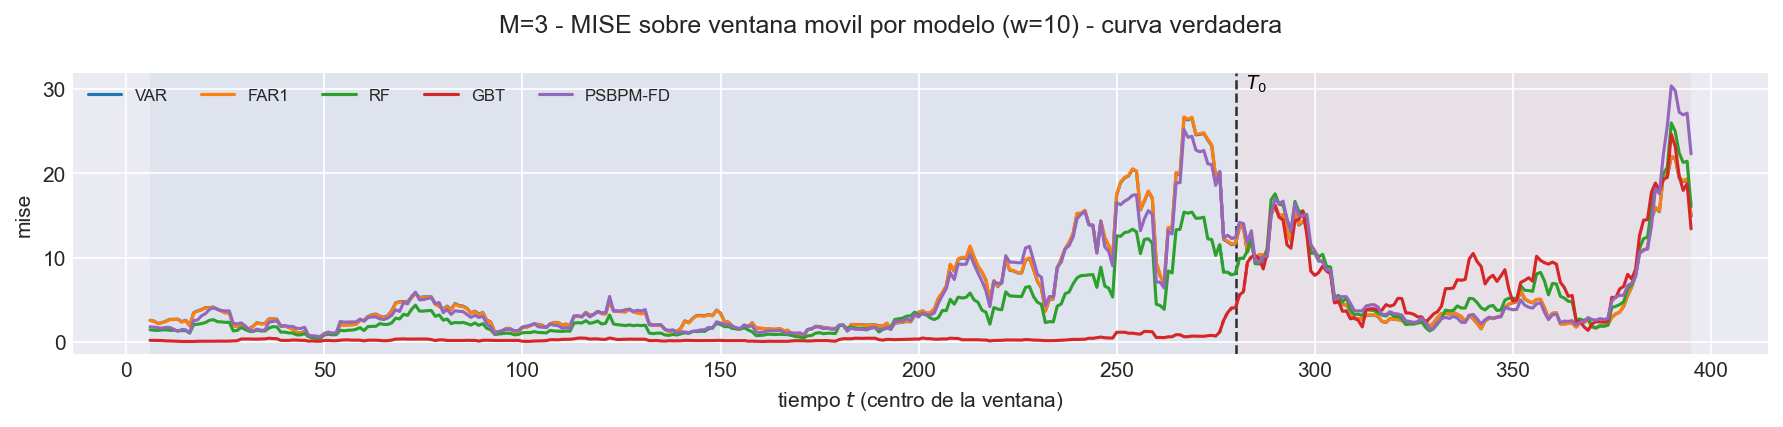

Values plotted in this chart, from the file beside it:
t_ini, t_fin, t_centro, bloque, n_ventana, cruza_T0, mise, rmse_f, mise_rel, modelo
2, 11, 6, train, 10, False, 2.574, 1.604, 2.721, VAR
3, 12, 7, train, 10, False, 2.47, 1.572, 3, VAR
4, 13, 8, train, 10, False, 2.195, 1.481, 2.813, VAR
5, 14, 9, train, 10, False, 2.287, 1.512, 2.841, VAR
6, 15, 10, train, 10, False, 2.456, 1.567, 2.901, VAR
7, 16, 11, train, 10, False, 2.686, 1.639, 3.321, VAR
8, 17, 12, train, 10, False, 2.681, 1.637, 3.771, VAR
9, 18, 13, train, 10, False, 2.705, 1.645, 7.059, VAR
10, 19, 14, train, 10, False, 2.392, 1.546, 5.861, VAR
11, 20, 15, train, 10, False, 2.582, 1.607, 4.909, VAR
12, 21, 16, train, 10, False, 1.931, 1.389, 2.616, VAR
13, 22, 17, train, 10, False, 3.459, 1.86, 2.232, VAR
14, 23, 18, train, 10, False, 3.688, 1.92, 2.159, VAR
15, 24, 19, train, 10, False, 3.837, 1.959, 1.856, VAR
16, 25, 20, train, 10, False, 4.084, 2.021, 1.608, VAR
17, 26, 21, train, 10, False, 4.07, 2.017, 1.311, VAR
18, 27, 22, train, 10, False, 4.137, 2.034, 1.314, VAR
19, 28, 23, train, 10, False, 3.867, 1.966, 1.125, VAR
20, 29, 24, train, 10, False, 3.673, 1.917, 1.099, VAR
21, 30, 25, train, 10, False, 3.465, 1.861, 1.043, VAR
22, 31, 26, train, 10, False, 3.489, 1.868, 1.092, VAR
23, 32, 27, train, 10, False, 1.953, 1.397, 0.8057, VAR
24, 33, 28, train, 10, False, 1.803, 1.343, 0.7321, VAR
25, 34, 29, train, 10, False, 2.199, 1.483, 0.9876, VAR
26, 35, 30, train, 10, False, 1.66, 1.288, 0.9219, VAR
27, 36, 31, train, 10, False, 1.571, 1.253, 1.482, VAR
28, 37, 32, train, 10, False, 1.859, 1.364, 2.214, VAR
29, 38, 33, train, 10, False, 2.278, 1.509, 2.693, VAR
30, 39, 34, train, 10, False, 2.169, 1.473, 2.57, VAR
31, 40, 35, train, 10, False, 2.168, 1.472, 2.75, VAR
32, 41, 36, train, 10, False, 2.729, 1.652, 2.138, VAR
33, 42, 37, train, 10, False, 2.732, 1.653, 2.264, VAR
34, 43, 38, train, 10, False, 2.698, 1.643, 2.94, VAR
35, 44, 39, train, 10, False, 1.892, 1.376, 2.311, VAR
36, 45, 40, train, 10, False, 1.931, 1.39, 2.572, VAR
37, 46, 41, train, 10, False, 1.734, 1.317, 2.077, VAR
38, 47, 42, train, 10, False, 1.518, 1.232, 1.743, VAR
39, 48, 43, train, 10, False, 1.099, 1.049, 0.9334, VAR
40, 49, 44, train, 10, False, 1.048, 1.024, 0.7253, VAR
41, 50, 45, train, 10, False, 1.251, 1.118, 0.8759, VAR
42, 51, 46, train, 10, False, 0.6668, 0.8166, 0.9421, VAR
43, 52, 47, train, 10, False, 0.6672, 0.8168, 1.041, VAR
44, 53, 48, train, 10, False, 0.6547, 0.8091, 1.118, VAR
45, 54, 49, train, 10, False, 0.6405, 0.8003, 1.29, VAR
46, 55, 50, train, 10, False, 1.015, 1.007, 1.663, VAR
47, 56, 51, train, 10, False, 1.16, 1.077, 1.35, VAR
48, 57, 52, train, 10, False, 0.9788, 0.9893, 1.13, VAR
49, 58, 53, train, 10, False, 1.002, 1.001, 1.145, VAR
50, 59, 54, train, 10, False, 2.082, 1.443, 1.379, VAR
51, 60, 55, train, 10, False, 1.972, 1.404, 1.161, VAR
52, 61, 56, train, 10, False, 2.045, 1.43, 1.052, VAR
53, 62, 57, train, 10, False, 2.052, 1.433, 0.9604, VAR
54, 63, 58, train, 10, False, 2.106, 1.451, 0.9824, VAR
55, 64, 59, train, 10, False, 2.582, 1.607, 1.208, VAR
56, 65, 60, train, 10, False, 2.554, 1.598, 1.242, VAR
57, 66, 61, train, 10, False, 3.032, 1.741, 1.28, VAR
58, 67, 62, train, 10, False, 3.213, 1.793, 1.343, VAR
59, 68, 63, train, 10, False, 3.308, 1.819, 1.475, VAR
60, 69, 64, train, 10, False, 3.067, 1.751, 1.311, VAR
61, 70, 65, train, 10, False, 2.92, 1.709, 1.37, VAR
... 3,060 more rows
